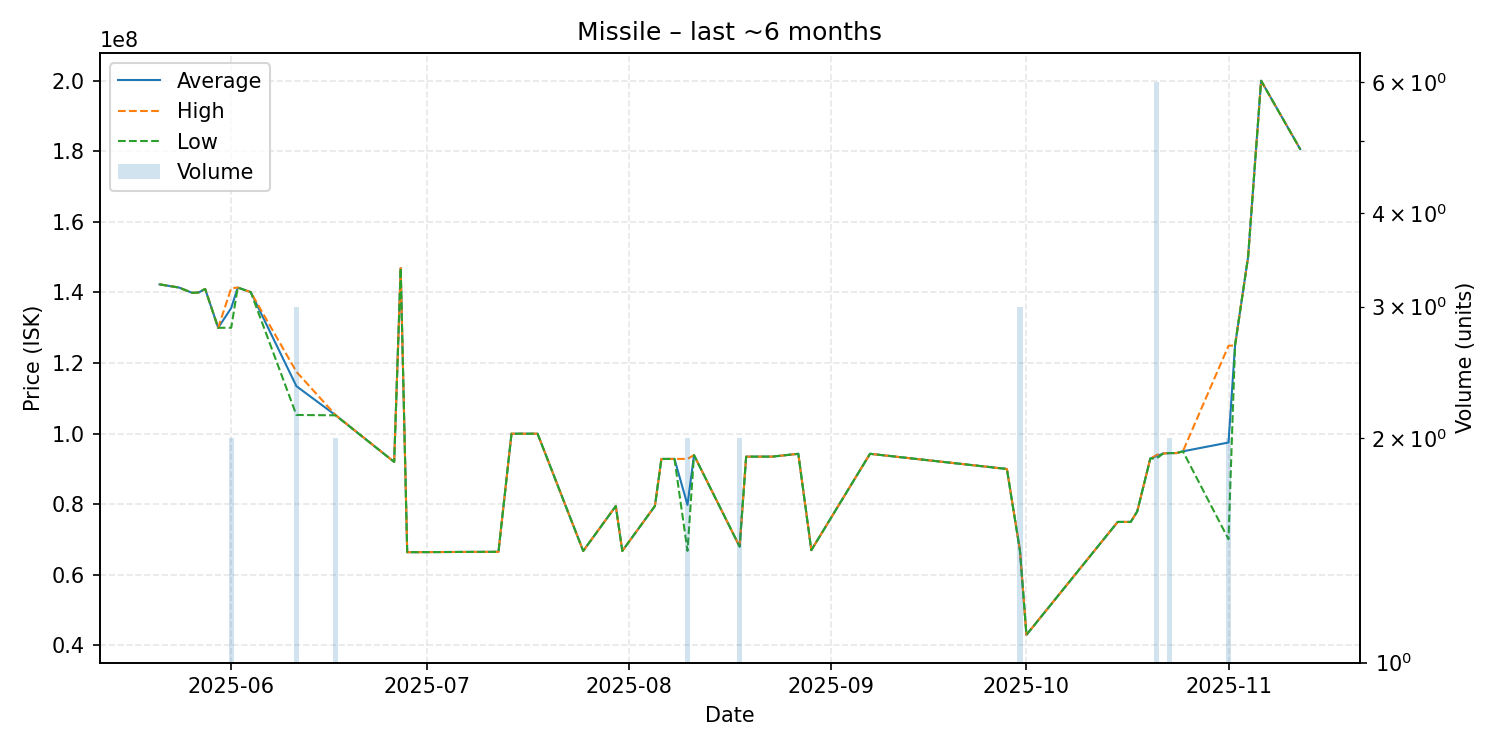

Data behind this chart, as committed beside it:
date, average, highest, lowest, order_count, volume
2025-05-21, 142300000, 142300000, 142300000, 1, 1
2025-05-24, 141400000, 141400000, 141400000, 1, 1
2025-05-26, 139900000, 139900000, 139900000, 1, 1
2025-05-27, 140000000, 140000000, 140000000, 1, 1
2025-05-28, 141000000, 141000000, 141000000, 1, 1
2025-05-30, 130000000, 130000000, 130000000, 1, 1
2025-06-01, 135600000, 141200000, 130000000, 2, 2
2025-06-02, 141400000, 141400000, 141400000, 1, 1
2025-06-04, 140100000, 140100000, 140100000, 1, 1
2025-06-11, 113466667, 117550000, 105300000, 3, 3
2025-06-17, 105250000, 105300000, 105200000, 2, 2
2025-06-26, 92000000, 92000000, 92000000, 1, 1
2025-06-27, 146900000, 146900000, 146900000, 1, 1
2025-06-28, 66420000, 66420000, 66420000, 1, 1
2025-07-08, 66510000, 66510000, 66510000, 1, 1
2025-07-12, 66530000, 66530000, 66530000, 1, 1
2025-07-14, 99990000, 99990000, 99990000, 1, 1
2025-07-18, 99990000, 99990000, 99990000, 1, 1
2025-07-25, 66770000, 66770000, 66770000, 1, 1
2025-07-30, 79490000, 79490000, 79490000, 1, 1
2025-07-31, 66790000, 66790000, 66790000, 1, 1
2025-08-05, 79500000, 79500000, 79500000, 1, 1
2025-08-06, 92840000, 92840000, 92840000, 1, 1
2025-08-08, 92850000, 92850000, 92850000, 1, 1
2025-08-10, 79830000, 92860000, 66800000, 2, 2
2025-08-11, 93920000, 93920000, 93920000, 1, 1
2025-08-18, 68000000, 68000000, 68000000, 2, 2
2025-08-19, 93490000, 93490000, 93490000, 1, 1
2025-08-23, 93500000, 93500000, 93500000, 1, 1
2025-08-27, 94300000, 94300000, 94300000, 1, 1
2025-08-29, 67000000, 67000000, 67000000, 1, 1
2025-09-07, 94300000, 94300000, 94300000, 1, 1
2025-09-28, 90000000, 90000000, 90000000, 1, 1
2025-09-30, 66980000, 67045000, 66850000, 3, 3
2025-10-01, 43000000, 43000000, 43000000, 1, 1
2025-10-15, 75000000, 75000000, 75000000, 1, 1
2025-10-17, 75000000, 75000000, 75000000, 1, 1
2025-10-18, 77990000, 77990000, 77990000, 1, 1
2025-10-20, 92950000, 92950000, 92950000, 1, 1
2025-10-21, 93660000, 93990000, 92995000, 5, 6
2025-10-22, 94400000, 94400000, 94400000, 1, 1
2025-10-23, 94500000, 94500000, 94500000, 1, 2
2025-10-24, 94500000, 94500000, 94500000, 1, 1
2025-10-25, 95000000, 95000000, 95000000, 1, 1
2025-11-01, 97495000, 124900000, 70090000, 2, 2
2025-11-02, 125000000, 125000000, 125000000, 1, 1
2025-11-04, 150000000, 150000000, 150000000, 1, 1
2025-11-06, 200000000, 200000000, 200000000, 1, 1
2025-11-12, 180600000, 180600000, 180600000, 1, 1
